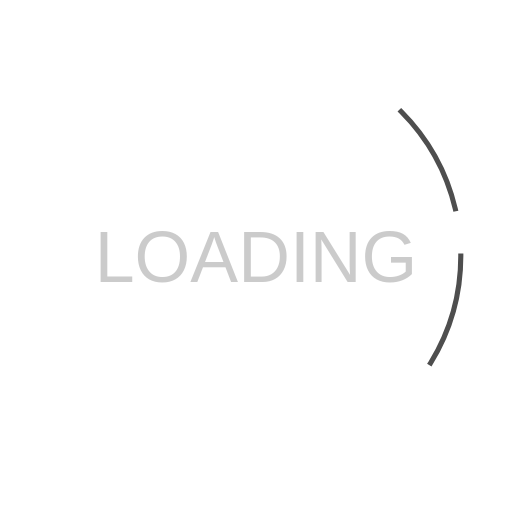
t = 0.00 s
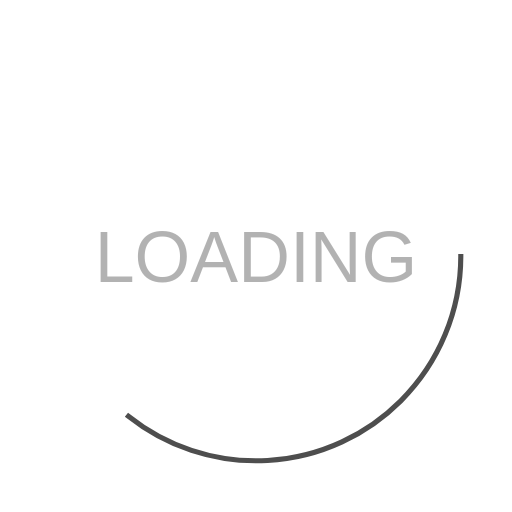
t = 0.13 s
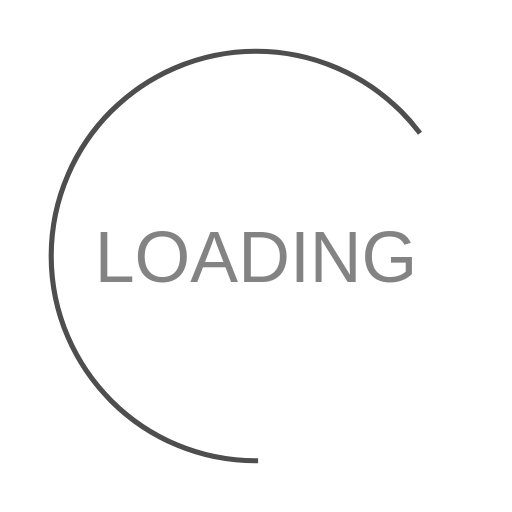
t = 0.38 s
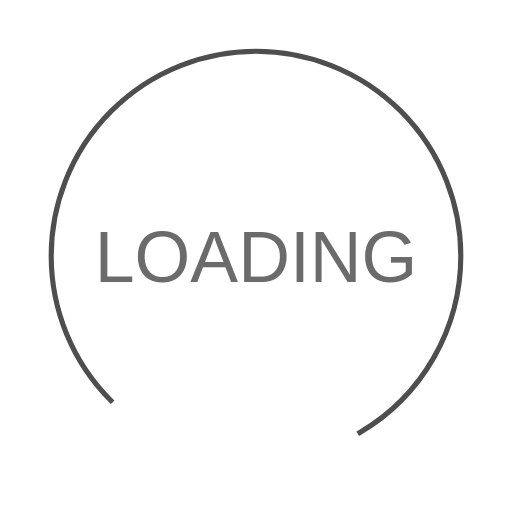
t = 0.50 s
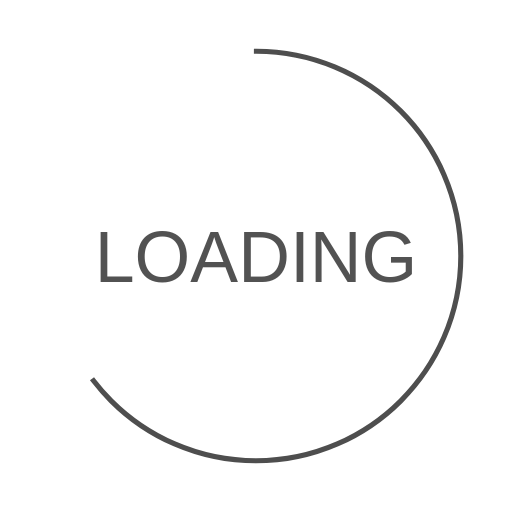
t = 0.63 s
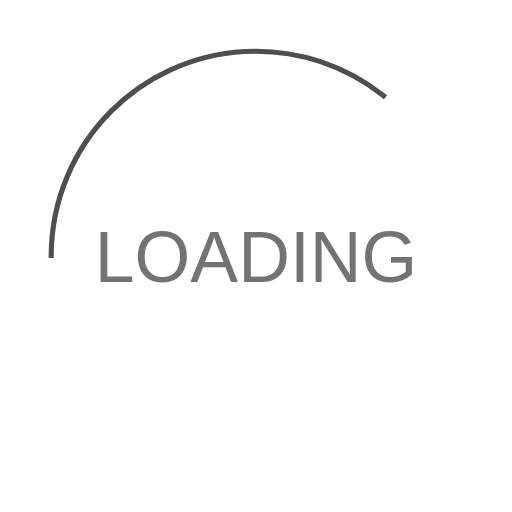
t = 0.88 s

The animated SVG that drew these frames (rendered in a browser with its animation timeline set to each time). Animation: 3 SMIL elements (animate=2,animateTransform=1); one cycle of 1.00 s, repeats indefinitely.

<svg xmlns="http://www.w3.org/2000/svg" xmlns:xlink="http://www.w3.org/1999/xlink" width="200px" height="200px" viewBox="0 0 100 100" preserveAspectRatio="xMidYMid">
  <circle cx="50" cy="50" r="40" stroke="#4e4e4e" stroke-width="1" stroke-linecap="square" fill="none">
    <animateTransform attributeName="transform" type="rotate" repeatCount="indefinite" dur="1s" values="0 50 50;180 50 50;720 50 50" keyTimes="0;0.5;1"></animateTransform>
    <animate attributeName="stroke-dasharray" repeatCount="indefinite" dur="1s" values="21.991148575128552 197.92033717615695;167.132729170977 52.77875658030851;21.991148575128552 197.92033717615695" keyTimes="0;0.5;1"></animate>
  </circle>
  <text x="18.5" y="55" fill="#4e4e4e" font-size="14" font-weight="-1" font-family="arial, sans-serif">
    LOADING
    <animate attributeName="opacity" values="1;1;0.2;1;1" keyTimes="0;0.01;0.5;0.99;1" dur="1.5s" begin="-0.8333333333333334s" repeatCount="indefinite"></animate>
  </text>
</svg>
